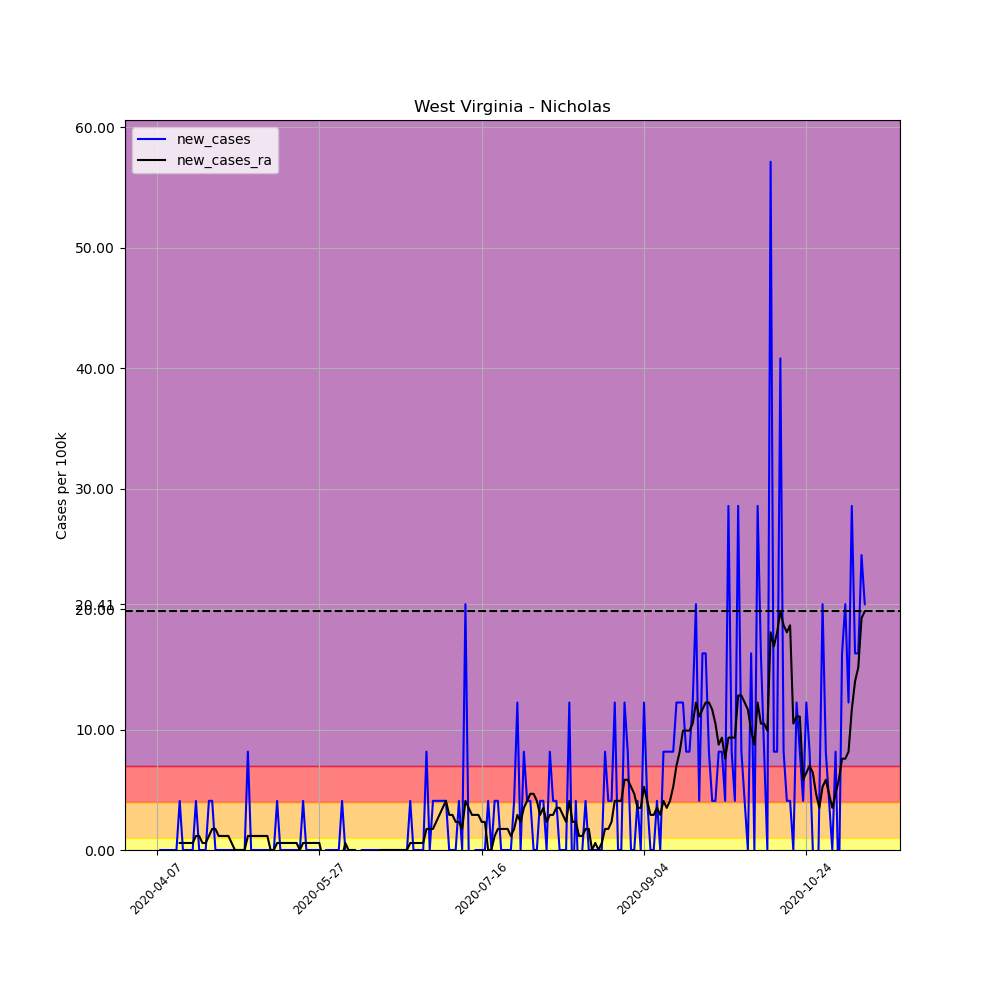

Values plotted in this chart, from the file beside it:
, date, county, state, fips, cases, deaths, COUNTY, STNAME, CTYNAME, POPESTIMATE2019, per_100k, per_100k_ra, new_cases, new_cases_ra
586091, 2020-04-07, Nicholas, West Virginia, 54067, 2, 0, 67, West Virginia, Nicholas, 24496, 8.165, , , 
586092, 2020-04-08, Nicholas, West Virginia, 54067, 2, 0, 67, West Virginia, Nicholas, 24496, 8.165, , 0.0, 
586093, 2020-04-09, Nicholas, West Virginia, 54067, 2, 0, 67, West Virginia, Nicholas, 24496, 8.165, , 0.0, 
586094, 2020-04-10, Nicholas, West Virginia, 54067, 2, 0, 67, West Virginia, Nicholas, 24496, 8.165, , 0.0, 
586095, 2020-04-11, Nicholas, West Virginia, 54067, 2, 0, 67, West Virginia, Nicholas, 24496, 8.165, , 0.0, 
586096, 2020-04-12, Nicholas, West Virginia, 54067, 2, 0, 67, West Virginia, Nicholas, 24496, 8.165, , 0.0, 
586097, 2020-04-13, Nicholas, West Virginia, 54067, 2, 0, 67, West Virginia, Nicholas, 24496, 8.165, 8.165, 0.0, 
586098, 2020-04-14, Nicholas, West Virginia, 54067, 3, 0, 67, West Virginia, Nicholas, 24496, 12.25, 8.748, 4.082, 0.5832
586099, 2020-04-15, Nicholas, West Virginia, 54067, 3, 0, 67, West Virginia, Nicholas, 24496, 12.25, 9.331, 0.0, 0.5832
586100, 2020-04-16, Nicholas, West Virginia, 54067, 3, 0, 67, West Virginia, Nicholas, 24496, 12.25, 9.914, 0.0, 0.5832
586101, 2020-04-17, Nicholas, West Virginia, 54067, 3, 0, 67, West Virginia, Nicholas, 24496, 12.25, 10.5, 0.0, 0.5832
586102, 2020-04-18, Nicholas, West Virginia, 54067, 3, 0, 67, West Virginia, Nicholas, 24496, 12.25, 11.08, 0.0, 0.5832
586103, 2020-04-19, Nicholas, West Virginia, 54067, 4, 0, 67, West Virginia, Nicholas, 24496, 16.33, 12.25, 4.082, 1.166
586104, 2020-04-20, Nicholas, West Virginia, 54067, 4, 0, 67, West Virginia, Nicholas, 24496, 16.33, 13.41, 0.0, 1.166
586105, 2020-04-21, Nicholas, West Virginia, 54067, 4, 0, 67, West Virginia, Nicholas, 24496, 16.33, 14, 0.0, 0.5832
586106, 2020-04-22, Nicholas, West Virginia, 54067, 4, 0, 67, West Virginia, Nicholas, 24496, 16.33, 14.58, 0.0, 0.5832
586107, 2020-04-23, Nicholas, West Virginia, 54067, 5, 0, 67, West Virginia, Nicholas, 24496, 20.41, 15.75, 4.082, 1.166
586108, 2020-04-24, Nicholas, West Virginia, 54067, 6, 0, 67, West Virginia, Nicholas, 24496, 24.49, 17.5, 4.082, 1.75
586109, 2020-04-25, Nicholas, West Virginia, 54067, 6, 0, 67, West Virginia, Nicholas, 24496, 24.49, 19.25, 0.0, 1.75
586110, 2020-04-26, Nicholas, West Virginia, 54067, 6, 0, 67, West Virginia, Nicholas, 24496, 24.49, 20.41, 0.0, 1.166
586111, 2020-04-27, Nicholas, West Virginia, 54067, 6, 0, 67, West Virginia, Nicholas, 24496, 24.49, 21.58, 0.0, 1.166
586112, 2020-04-28, Nicholas, West Virginia, 54067, 6, 0, 67, West Virginia, Nicholas, 24496, 24.49, 22.74, 0.0, 1.166
586113, 2020-04-29, Nicholas, West Virginia, 54067, 6, 0, 67, West Virginia, Nicholas, 24496, 24.49, 23.91, 0.0, 1.166
586114, 2020-04-30, Nicholas, West Virginia, 54067, 6, 0, 67, West Virginia, Nicholas, 24496, 24.49, 24.49, 0.0, 0.5832
586115, 2020-05-01, Nicholas, West Virginia, 54067, 6, 0, 67, West Virginia, Nicholas, 24496, 24.49, 24.49, 0.0, 0.0
586116, 2020-05-02, Nicholas, West Virginia, 54067, 6, 0, 67, West Virginia, Nicholas, 24496, 24.49, 24.49, 0.0, 0.0
586117, 2020-05-03, Nicholas, West Virginia, 54067, 6, 0, 67, West Virginia, Nicholas, 24496, 24.49, 24.49, 0.0, 0.0
586118, 2020-05-04, Nicholas, West Virginia, 54067, 6, 0, 67, West Virginia, Nicholas, 24496, 24.49, 24.49, 0.0, 0.0
586119, 2020-05-05, Nicholas, West Virginia, 54067, 8, 0, 67, West Virginia, Nicholas, 24496, 32.66, 25.66, 8.165, 1.166
586120, 2020-05-06, Nicholas, West Virginia, 54067, 8, 0, 67, West Virginia, Nicholas, 24496, 32.66, 26.83, 0.0, 1.166
586121, 2020-05-07, Nicholas, West Virginia, 54067, 8, 0, 67, West Virginia, Nicholas, 24496, 32.66, 27.99, 0.0, 1.166
586122, 2020-05-08, Nicholas, West Virginia, 54067, 8, 0, 67, West Virginia, Nicholas, 24496, 32.66, 29.16, 0.0, 1.166
586123, 2020-05-09, Nicholas, West Virginia, 54067, 8, 0, 67, West Virginia, Nicholas, 24496, 32.66, 30.33, 0.0, 1.166
586124, 2020-05-10, Nicholas, West Virginia, 54067, 8, 0, 67, West Virginia, Nicholas, 24496, 32.66, 31.49, 0.0, 1.166
586125, 2020-05-11, Nicholas, West Virginia, 54067, 8, 1, 67, West Virginia, Nicholas, 24496, 32.66, 32.66, 0.0, 1.166
586126, 2020-05-12, Nicholas, West Virginia, 54067, 8, 1, 67, West Virginia, Nicholas, 24496, 32.66, 32.66, 0.0, 0.0
586127, 2020-05-13, Nicholas, West Virginia, 54067, 8, 1, 67, West Virginia, Nicholas, 24496, 32.66, 32.66, 0.0, 0.0
586128, 2020-05-14, Nicholas, West Virginia, 54067, 9, 1, 67, West Virginia, Nicholas, 24496, 36.74, 33.24, 4.082, 0.5832
586129, 2020-05-15, Nicholas, West Virginia, 54067, 9, 1, 67, West Virginia, Nicholas, 24496, 36.74, 33.82, 0.0, 0.5832
586130, 2020-05-16, Nicholas, West Virginia, 54067, 9, 1, 67, West Virginia, Nicholas, 24496, 36.74, 34.41, 0.0, 0.5832
586131, 2020-05-17, Nicholas, West Virginia, 54067, 9, 1, 67, West Virginia, Nicholas, 24496, 36.74, 34.99, 0.0, 0.5832
586132, 2020-05-18, Nicholas, West Virginia, 54067, 9, 1, 67, West Virginia, Nicholas, 24496, 36.74, 35.57, 0.0, 0.5832
586133, 2020-05-19, Nicholas, West Virginia, 54067, 9, 1, 67, West Virginia, Nicholas, 24496, 36.74, 36.16, 0.0, 0.5832
586134, 2020-05-20, Nicholas, West Virginia, 54067, 9, 1, 67, West Virginia, Nicholas, 24496, 36.74, 36.74, 0.0, 0.5832
586135, 2020-05-21, Nicholas, West Virginia, 54067, 9, 1, 67, West Virginia, Nicholas, 24496, 36.74, 36.74, 0.0, 0.0
586136, 2020-05-22, Nicholas, West Virginia, 54067, 10, 1, 67, West Virginia, Nicholas, 24496, 40.82, 37.32, 4.082, 0.5832
586137, 2020-05-23, Nicholas, West Virginia, 54067, 10, 1, 67, West Virginia, Nicholas, 24496, 40.82, 37.91, 0.0, 0.5832
586138, 2020-05-24, Nicholas, West Virginia, 54067, 10, 1, 67, West Virginia, Nicholas, 24496, 40.82, 38.49, 0.0, 0.5832
586139, 2020-05-25, Nicholas, West Virginia, 54067, 10, 1, 67, West Virginia, Nicholas, 24496, 40.82, 39.07, 0.0, 0.5832
586140, 2020-05-26, Nicholas, West Virginia, 54067, 10, 1, 67, West Virginia, Nicholas, 24496, 40.82, 39.66, 0.0, 0.5832
586141, 2020-05-27, Nicholas, West Virginia, 54067, 10, 1, 67, West Virginia, Nicholas, 24496, 40.82, 40.24, 0.0, 0.5832
586142, 2020-05-28, Nicholas, West Virginia, 54067, 8, 1, 67, West Virginia, Nicholas, 24496, 32.66, 39.66, -8.165, -0.5832
586143, 2020-05-29, Nicholas, West Virginia, 54067, 8, 1, 67, West Virginia, Nicholas, 24496, 32.66, 38.49, 0.0, -1.166
586144, 2020-05-30, Nicholas, West Virginia, 54067, 8, 1, 67, West Virginia, Nicholas, 24496, 32.66, 37.32, 0.0, -1.166
586145, 2020-05-31, Nicholas, West Virginia, 54067, 8, 1, 67, West Virginia, Nicholas, 24496, 32.66, 36.16, 0.0, -1.166
586146, 2020-06-01, Nicholas, West Virginia, 54067, 8, 1, 67, West Virginia, Nicholas, 24496, 32.66, 34.99, 0.0, -1.166
586147, 2020-06-02, Nicholas, West Virginia, 54067, 8, 1, 67, West Virginia, Nicholas, 24496, 32.66, 33.82, 0.0, -1.166
586148, 2020-06-03, Nicholas, West Virginia, 54067, 9, 1, 67, West Virginia, Nicholas, 24496, 36.74, 33.24, 4.082, -0.5832
586149, 2020-06-04, Nicholas, West Virginia, 54067, 9, 1, 67, West Virginia, Nicholas, 24496, 36.74, 33.82, 0.0, 0.5832
586150, 2020-06-05, Nicholas, West Virginia, 54067, 8, 1, 67, West Virginia, Nicholas, 24496, 32.66, 33.82, -4.082, 0.0
... 159 more rows
